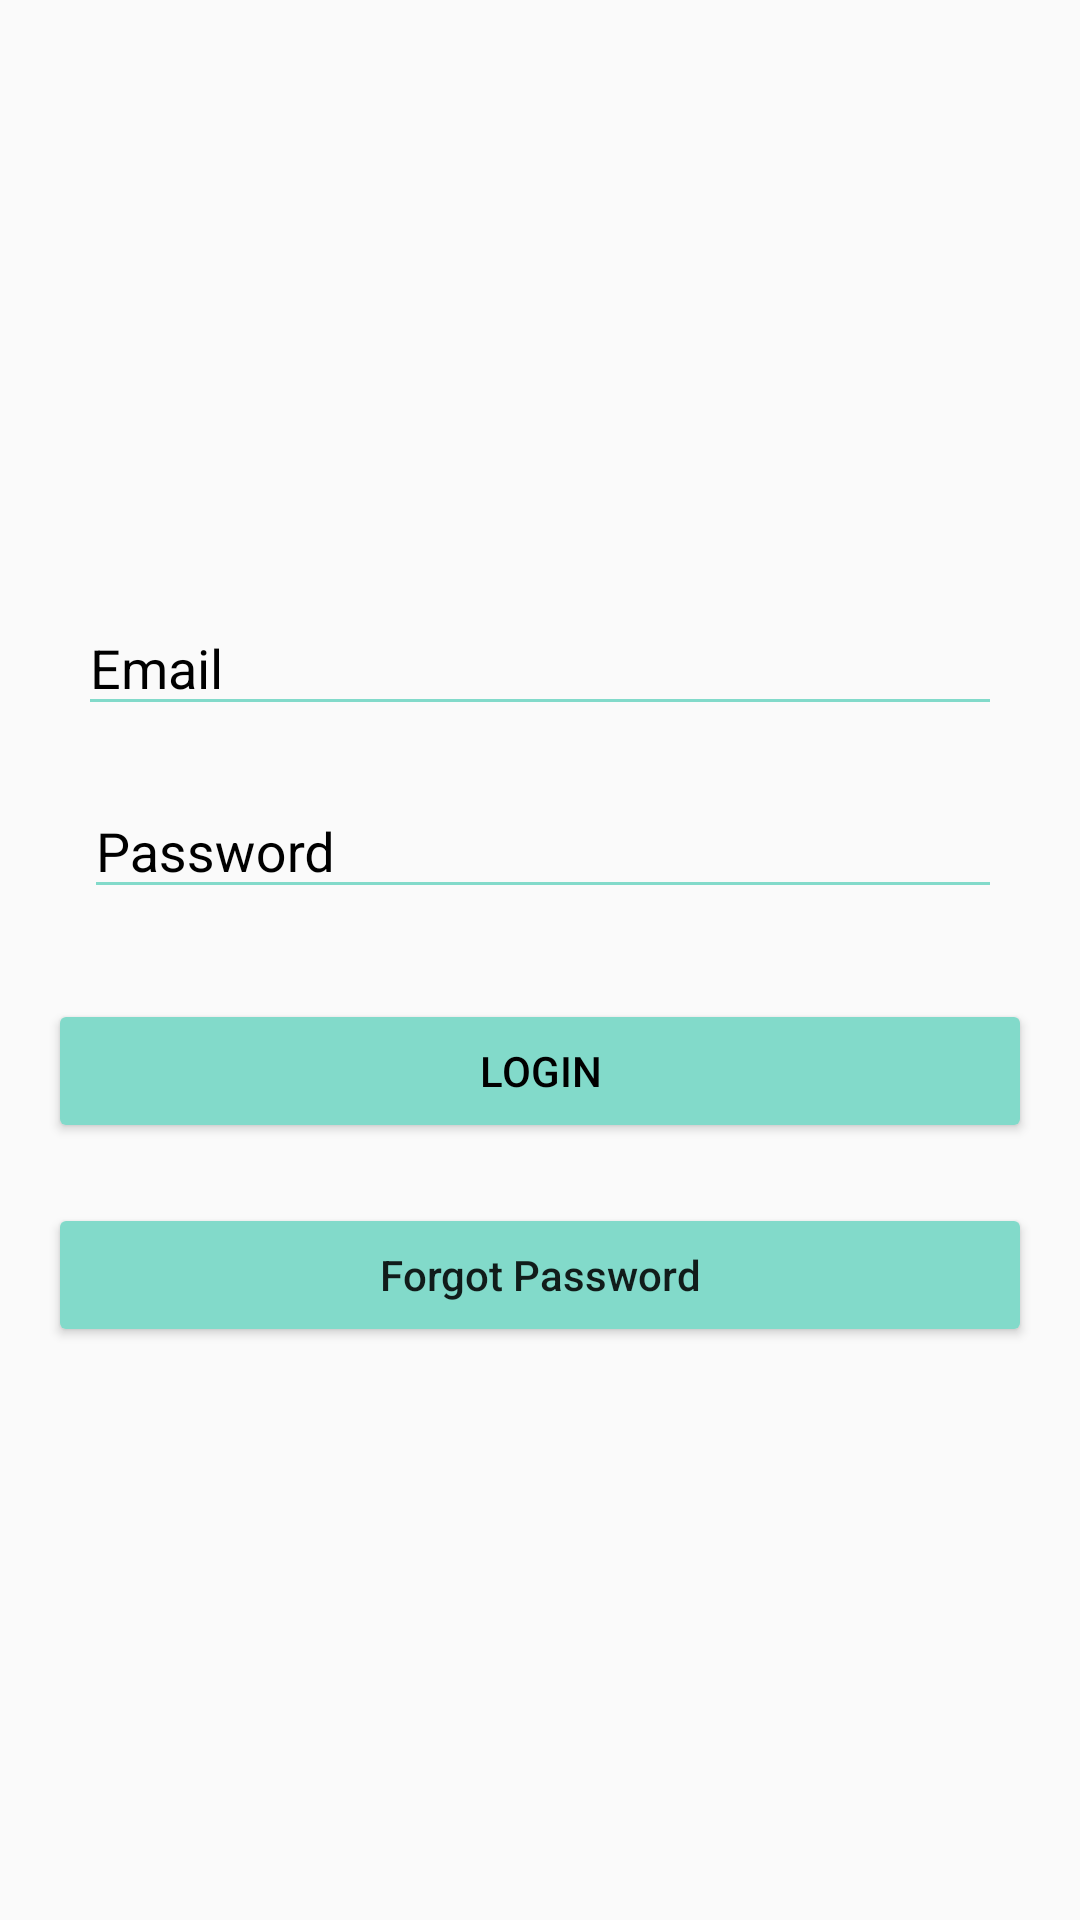

This screen was rendered from an Android layout file. Write that file and the resources it references.
<!-- AndroidManifest.xml: application theme AppTheme -->
<!-- res/layout/activity_login.xml -->
<?xml version="1.0" encoding="utf-8"?>
<android.support.design.widget.CoordinatorLayout xmlns:android="http://schemas.android.com/apk/res/android"
    xmlns:app="http://schemas.android.com/apk/res-auto"
    xmlns:tools="http://schemas.android.com/tools"
    android:layout_width="match_parent"
    android:layout_height="match_parent"
    android:fitsSystemWindows="true"
    >

    <LinearLayout
        android:layout_width="fill_parent"
        android:layout_height="fill_parent"
        android:gravity="center"
        android:orientation="vertical"
        android:padding="@dimen/activity_horizontal_margin">


        

        <android.support.design.widget.TextInputLayout
            android:layout_width="match_parent"
            android:layout_height="wrap_content"
            android:textColorHint="@color/white">

            <EditText
                android:id="@+id/email"
                android:layout_width="match_parent"
                android:layout_height="40dp"
                android:layout_marginBottom="10dp"
                android:hint="Email"
                android:backgroundTint="@color/colorAccent"
                android:inputType="textEmailAddress"
                android:layout_marginLeft="10dp"
                android:layout_marginRight="10dp"
                android:textColorHint="#000"
                />
        </android.support.design.widget.TextInputLayout>

        <android.support.design.widget.TextInputLayout
            android:layout_width="match_parent"
            android:layout_height="wrap_content"
            android:textColorHint="@color/white">

            <EditText
                android:id="@+id/password"
                android:layout_width="fill_parent"
                android:layout_height="40dp"
                android:layout_marginBottom="10dp"
                android:layout_marginLeft="12dp"
                android:backgroundTint="@color/colorAccent"
                android:layout_marginRight="10dp"
                android:hint="Password"
                android:inputType="textPassword"
                android:textColor="#000"
                android:textColorHint="#000" />
        </android.support.design.widget.TextInputLayout>

        

        <Button
            android:id="@+id/btn_login"
            android:layout_width="fill_parent"
            android:layout_height="wrap_content"
            android:layout_marginTop="20dip"
            android:backgroundTint="@color/colorAccent"
            android:text="Login"
            android:textColor="@android:color/black" />

        <Button
            android:id="@+id/btn_reset_password"
            android:layout_width="fill_parent"
            android:layout_height="wrap_content"
            android:layout_marginTop="20dip"
            android:backgroundTint="@color/colorAccent"
            android:text="Forgot Password"
            android:textAllCaps="false" />

        
    </LinearLayout>

    <ProgressBar
        android:id="@+id/progressBar"
        android:layout_width="30dp"
        android:layout_height="30dp"
        android:layout_gravity="center|bottom"
        android:layout_marginBottom="20dp"
        android:visibility="gone" />
</android.support.design.widget.CoordinatorLayout>
<!-- resources referenced by this layout -->
<resources>
  <color name="colorAccent">#82daca</color>
  <color name="white">#000</color>
  <dimen name="activity_horizontal_margin">16dp</dimen>
  <style name="AppTheme" parent="Theme.AppCompat.Light.DarkActionBar">
          
          <item name="colorPrimary">@color/colorPrimary</item>
          <item name="colorPrimaryDark">@color/colorPrimaryDark</item>
          <item name="colorAccent">@color/colorAccent</item>
          <item name="windowActionBar">false</item>
          <item name="windowNoTitle">true</item>
      </style>
  <color name="colorPrimary">#82daca</color>
  <color name="colorPrimaryDark">#26a69a</color>
</resources>
